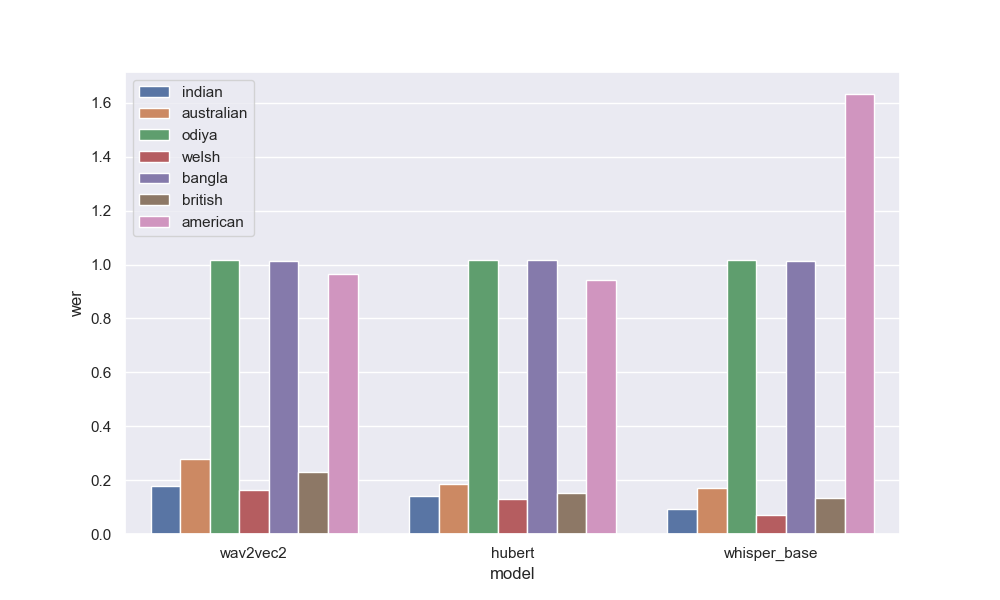

Source data for this figure (header and first rows):
model, accent, wer, cer
wav2vec2, indian, 0.1773, 0.05067
wav2vec2, australian, 0.279, 0.09834
wav2vec2, odiya, 1.019, 0.7853
wav2vec2, welsh, 0.1642, 0.04403
wav2vec2, bangla, 1.014, 0.7854
wav2vec2, british, 0.2316, 0.07658
wav2vec2, american, 0.965, 0.7273
hubert, indian, 0.1421, 0.03668
hubert, australian, 0.186, 0.0584
hubert, odiya, 1.018, 0.7847
hubert, welsh, 0.1317, 0.03212
hubert, bangla, 1.018, 0.7859
hubert, british, 0.1511, 0.0414
hubert, american, 0.9425, 0.7136
whisper_base, indian, 0.09274, 0.04051
whisper_base, australian, 0.169, 0.08172
whisper_base, odiya, 1.016, 0.7951
whisper_base, welsh, 0.06949, 0.02802
whisper_base, bangla, 1.014, 0.7948
whisper_base, british, 0.1354, 0.06155
whisper_base, american, 1.633, 1.462
whisper_base_en, indian, 0.07593, 0.03214
whisper_base_en, australian, 0.1267, 0.05943
whisper_base_en, odiya, 1.017, 0.795
whisper_base_en, welsh, 0.05416, 0.02229
whisper_base_en, bangla, 1.014, 0.7953
whisper_base_en, british, 0.09159, 0.04166
whisper_base_en, american, 1.56, 1.369
